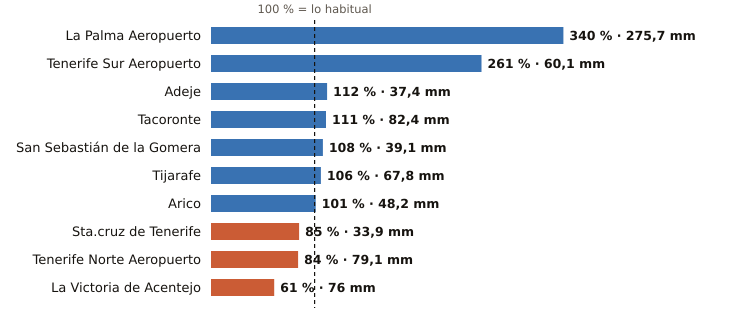

Data behind this chart, as committed beside it:
estacion, provincia, indicativo, mm_otono, referencia_mm, pct, periodo_referencia, hasta, hora
La Palma Aeropuerto, Santa Cruz de Tenerife, C139E, 275.7, 81.0, 340, 1991-2020, 2026-11-12, 7
Tenerife Sur Aeropuerto, Santa Cruz de Tenerife, C429I, 60.1, 23.0, 261, 1991-2020, 2026-11-12, 7
Adeje, Santa Cruz de Tenerife, C419X, 37.4, 33.5, 112, 1991-2020, 2026-11-12, 5
Tacoronte, Santa Cruz de Tenerife, C458A, 82.4, 74.5, 111, 1991-2025, 2026-11-12, 6
San Sebastián de la Gomera, Santa Cruz de Tenerife, C329Z, 39.1, 36.2, 108, 1991-2020, 2026-11-12, 7
Tijarafe, Santa Cruz de Tenerife, C117Z, 67.8, 64.2, 106, 2009-2025, 2026-11-12, 7
Arico, Santa Cruz de Tenerife, C428T, 48.2, 47.9, 101, 2009-2025, 2026-11-12, 6
Sta.cruz de Tenerife, Santa Cruz de Tenerife, C449C, 33.9, 40.0, 85, 1991-2020, 2026-11-12, 7
Tenerife Norte Aeropuerto, Santa Cruz de Tenerife, C447A, 79.1, 94.0, 84, 1991-2020, 2026-11-12, 7
La Victoria de Acentejo, Santa Cruz de Tenerife, C457I, 76.0, 125.3, 61, 2009-2025, 2026-11-12, 7
